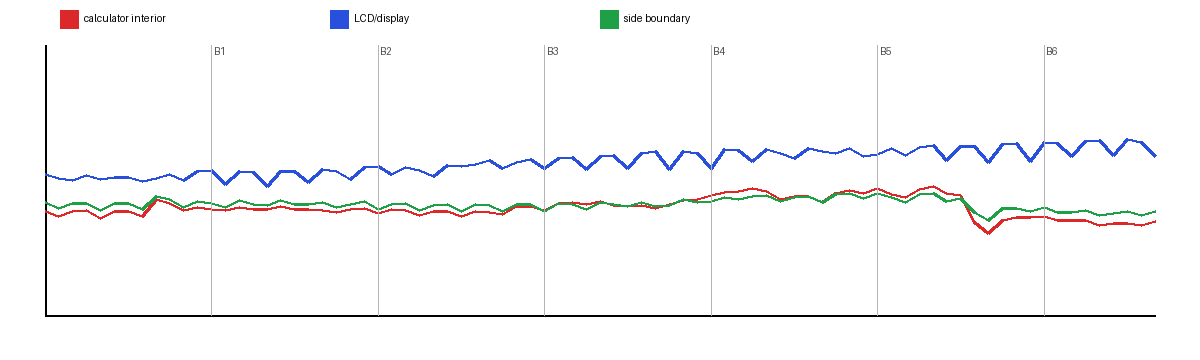

The file beside this chart, header and first rows:
frame, inner_mean, inner_std, inner_p90, display_mean, side_mean
0, 0.3837, 0.1898, 0.6915, 0.5191, 0.4165
1, 0.3636, 0.1587, 0.6065, 0.5046, 0.3934
2, 0.3851, 0.1855, 0.6837, 0.4967, 0.4124
3, 0.3856, 0.187, 0.6863, 0.5164, 0.4143
4, 0.359, 0.1557, 0.6065, 0.5011, 0.3858
5, 0.385, 0.1857, 0.681, 0.5099, 0.4135
6, 0.3831, 0.1835, 0.6732, 0.5105, 0.412
7, 0.3666, 0.1607, 0.6301, 0.4927, 0.3895
8, 0.427, 0.1605, 0.6771, 0.507, 0.4379
9, 0.413, 0.1615, 0.6693, 0.5202, 0.4261
10, 0.3864, 0.1496, 0.6314, 0.4986, 0.3995
11, 0.3976, 0.1742, 0.681, 0.5299, 0.4209
12, 0.3893, 0.1734, 0.6732, 0.5339, 0.4124
13, 0.3862, 0.155, 0.6485, 0.4832, 0.3997
14, 0.3978, 0.1698, 0.6824, 0.5301, 0.4233
15, 0.3909, 0.1659, 0.6627, 0.5275, 0.4109
16, 0.3916, 0.1582, 0.6536, 0.4751, 0.4042
17, 0.4005, 0.1719, 0.681, 0.5323, 0.4247
18, 0.3926, 0.1654, 0.6588, 0.5332, 0.4088
19, 0.3924, 0.1636, 0.6694, 0.4891, 0.4083
20, 0.3888, 0.1751, 0.6824, 0.5377, 0.4183
21, 0.3814, 0.1584, 0.6379, 0.5313, 0.3976
22, 0.3899, 0.1609, 0.6641, 0.5026, 0.4108
23, 0.3962, 0.1655, 0.6758, 0.5463, 0.4187
24, 0.3755, 0.1509, 0.617, 0.549, 0.392
25, 0.3893, 0.1625, 0.6693, 0.519, 0.4078
26, 0.3875, 0.1639, 0.6758, 0.5466, 0.4114
27, 0.3686, 0.1464, 0.6131, 0.5356, 0.3856
28, 0.3843, 0.1631, 0.6719, 0.5148, 0.4063
29, 0.383, 0.1638, 0.6706, 0.5553, 0.409
30, 0.3643, 0.1443, 0.6078, 0.5518, 0.384
31, 0.3816, 0.1657, 0.6758, 0.5577, 0.4104
32, 0.3783, 0.1637, 0.6693, 0.5723, 0.4067
33, 0.3721, 0.1322, 0.6, 0.542, 0.3816
34, 0.4019, 0.1567, 0.6706, 0.5644, 0.4094
35, 0.4036, 0.1529, 0.6627, 0.5746, 0.4079
36, 0.3886, 0.1302, 0.5935, 0.5424, 0.3827
37, 0.4127, 0.1514, 0.6627, 0.5786, 0.4122
38, 0.4155, 0.1498, 0.6614, 0.5838, 0.4104
39, 0.4076, 0.1363, 0.617, 0.5377, 0.3898
40, 0.4216, 0.1512, 0.6641, 0.5876, 0.4151
41, 0.4067, 0.1487, 0.6471, 0.5914, 0.4097
42, 0.4002, 0.1359, 0.6183, 0.5444, 0.4014
43, 0.4072, 0.1454, 0.6536, 0.5997, 0.4168
44, 0.3944, 0.1448, 0.6392, 0.6063, 0.4033
45, 0.4111, 0.1427, 0.634, 0.5382, 0.4053
46, 0.4242, 0.1455, 0.6379, 0.6063, 0.427
47, 0.4284, 0.142, 0.6145, 0.5998, 0.4183
48, 0.4424, 0.1493, 0.634, 0.5412, 0.4221
49, 0.4523, 0.154, 0.651, 0.6117, 0.435
50, 0.4566, 0.1488, 0.6092, 0.6092, 0.4283
51, 0.4673, 0.1553, 0.6418, 0.5695, 0.4398
52, 0.4592, 0.1624, 0.6627, 0.6147, 0.4444
53, 0.4267, 0.1468, 0.6, 0.5998, 0.4193
54, 0.4382, 0.1581, 0.6614, 0.5789, 0.4367
55, 0.4379, 0.1555, 0.6601, 0.6153, 0.4394
56, 0.4181, 0.1425, 0.5922, 0.6055, 0.4161
57, 0.4494, 0.1609, 0.6614, 0.5982, 0.4455
58, 0.4596, 0.1644, 0.6693, 0.6175, 0.4507
59, 0.4514, 0.1522, 0.6039, 0.5871, 0.4311
... 21 more rows
